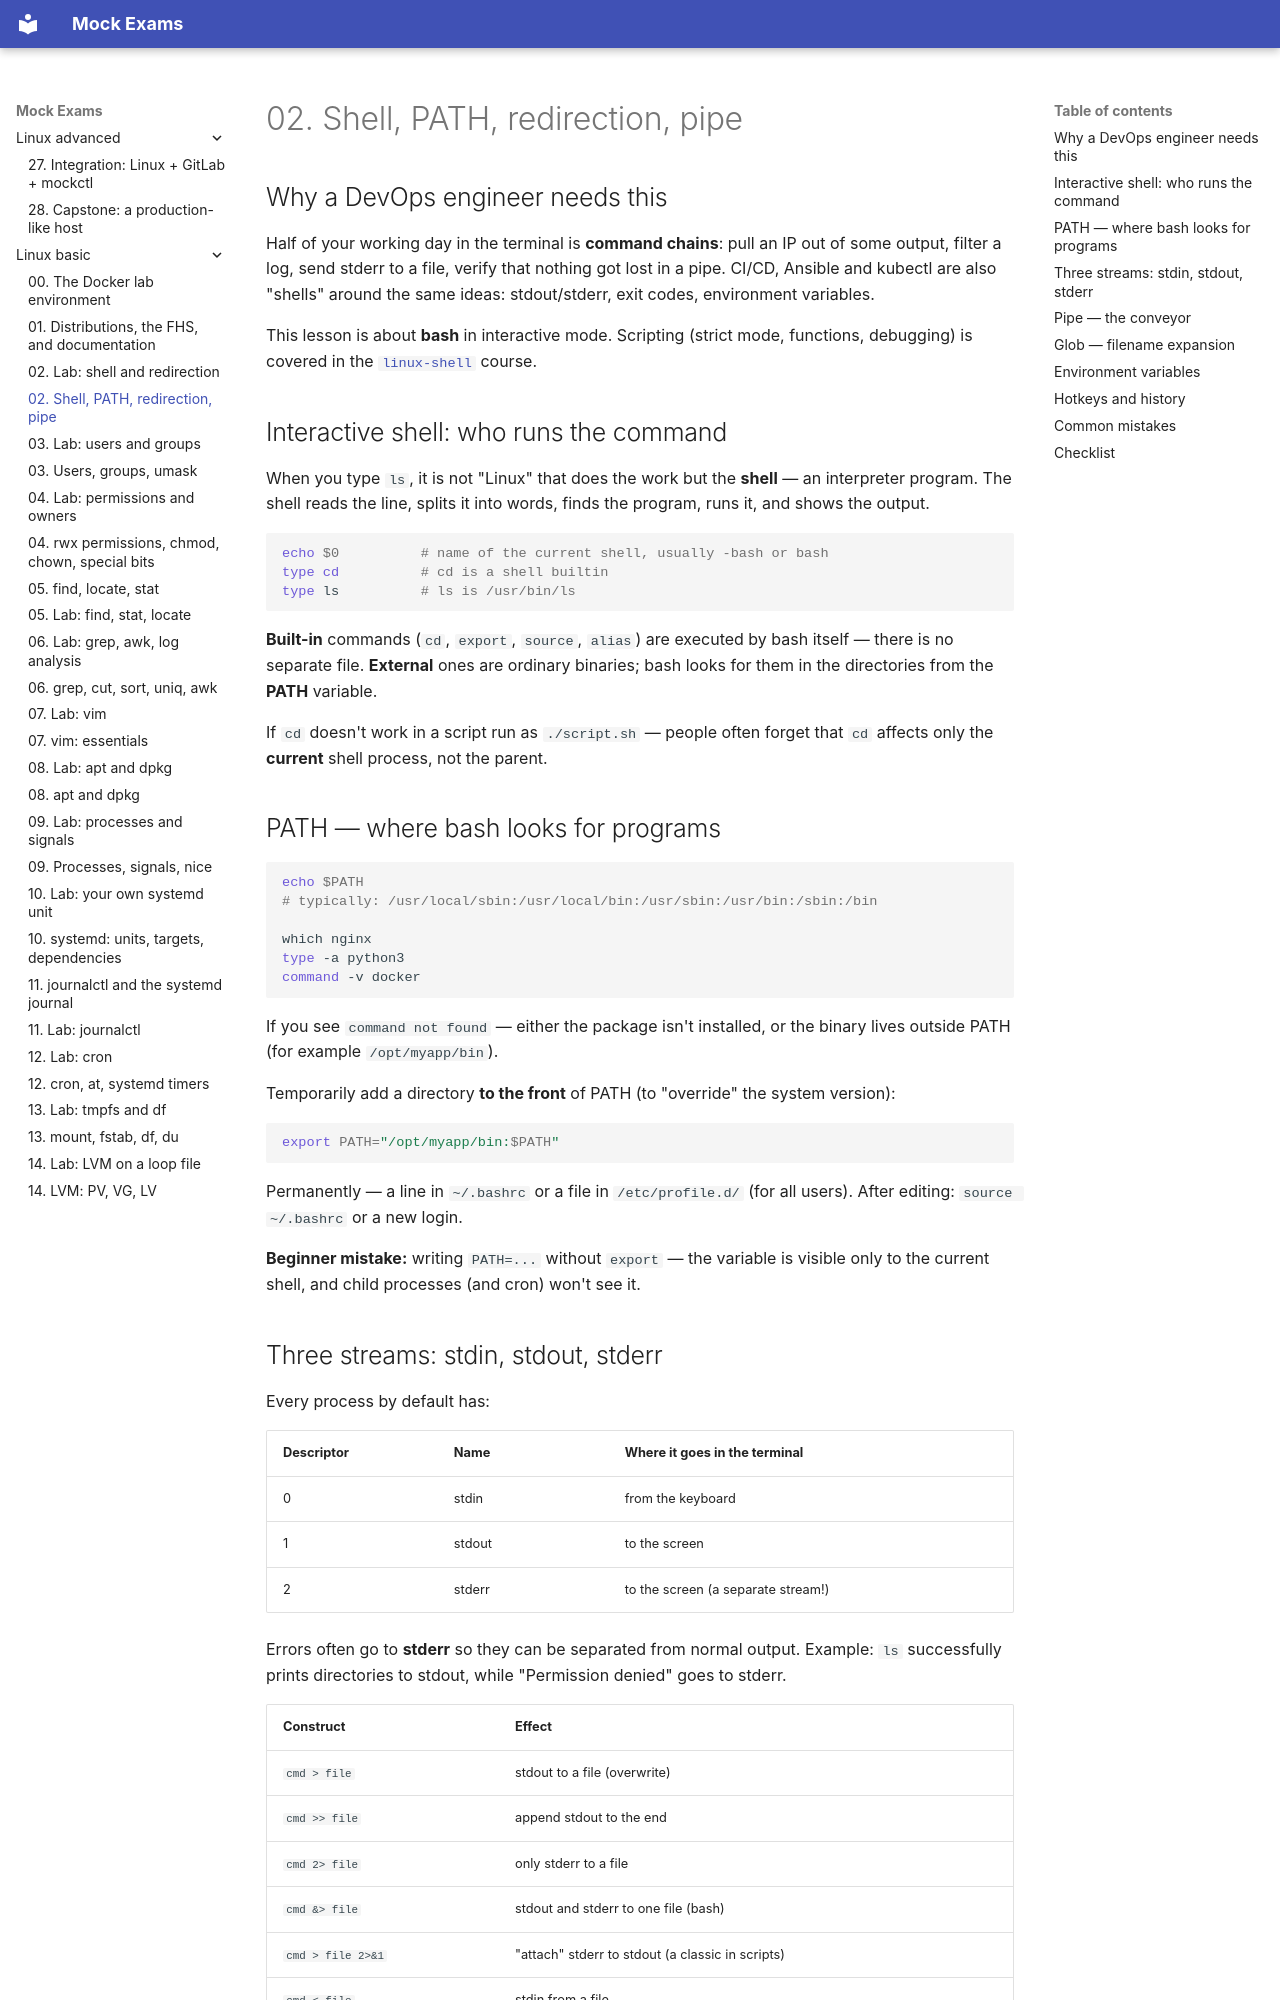

repository: FedorArbuzov/mock-exams · page: linux-basic/02-shell-redirection/index.html · generator: mkdocs

# 02. Shell, PATH, redirection, pipe

## Why a DevOps engineer needs this

Half of your working day in the terminal is **command chains**: pull an IP out of some output, filter a log, send stderr to a file, verify that nothing got lost in a pipe. CI/CD, Ansible and kubectl are also "shells" around the same ideas: stdout/stderr, exit codes, environment variables.

This lesson is about **bash** in interactive mode. Scripting (strict mode, functions, debugging) is covered in the [`linux-shell`](../linux-shell/README.md) course.

## Interactive shell: who runs the command

When you type `ls`, it is not "Linux" that does the work but the **shell** — an interpreter program. The shell reads the line, splits it into words, finds the program, runs it, and shows the output.

```bash
echo $0          # name of the current shell, usually -bash or bash
type cd          # cd is a shell builtin
type ls          # ls is /usr/bin/ls
```

**Built-in** commands (`cd`, `export`, `source`, `alias`) are executed by bash itself — there is no separate file. **External** ones are ordinary binaries; bash looks for them in the directories from the **PATH** variable.

If `cd` doesn't work in a script run as `./script.sh` — people often forget that `cd` affects only the **current** shell process, not the parent.

## PATH — where bash looks for programs

```bash
echo $PATH
# typically: /usr/local/sbin:/usr/local/bin:/usr/sbin:/usr/bin:/sbin:/bin

which nginx
type -a python3
command -v docker
```

If you see `command not found` — either the package isn't installed, or the binary lives outside PATH (for example `/opt/myapp/bin`).

Temporarily add a directory **to the front** of PATH (to "override" the system version):

```bash
export PATH="/opt/myapp/bin:$PATH"
```

Permanently — a line in `~/.bashrc` or a file in `/etc/profile.d/` (for all users). After editing: `source ~/.bashrc` or a new login.

**Beginner mistake:** writing `PATH=...` without `export` — the variable is visible only to the current shell, and child processes (and cron) won't see it.
